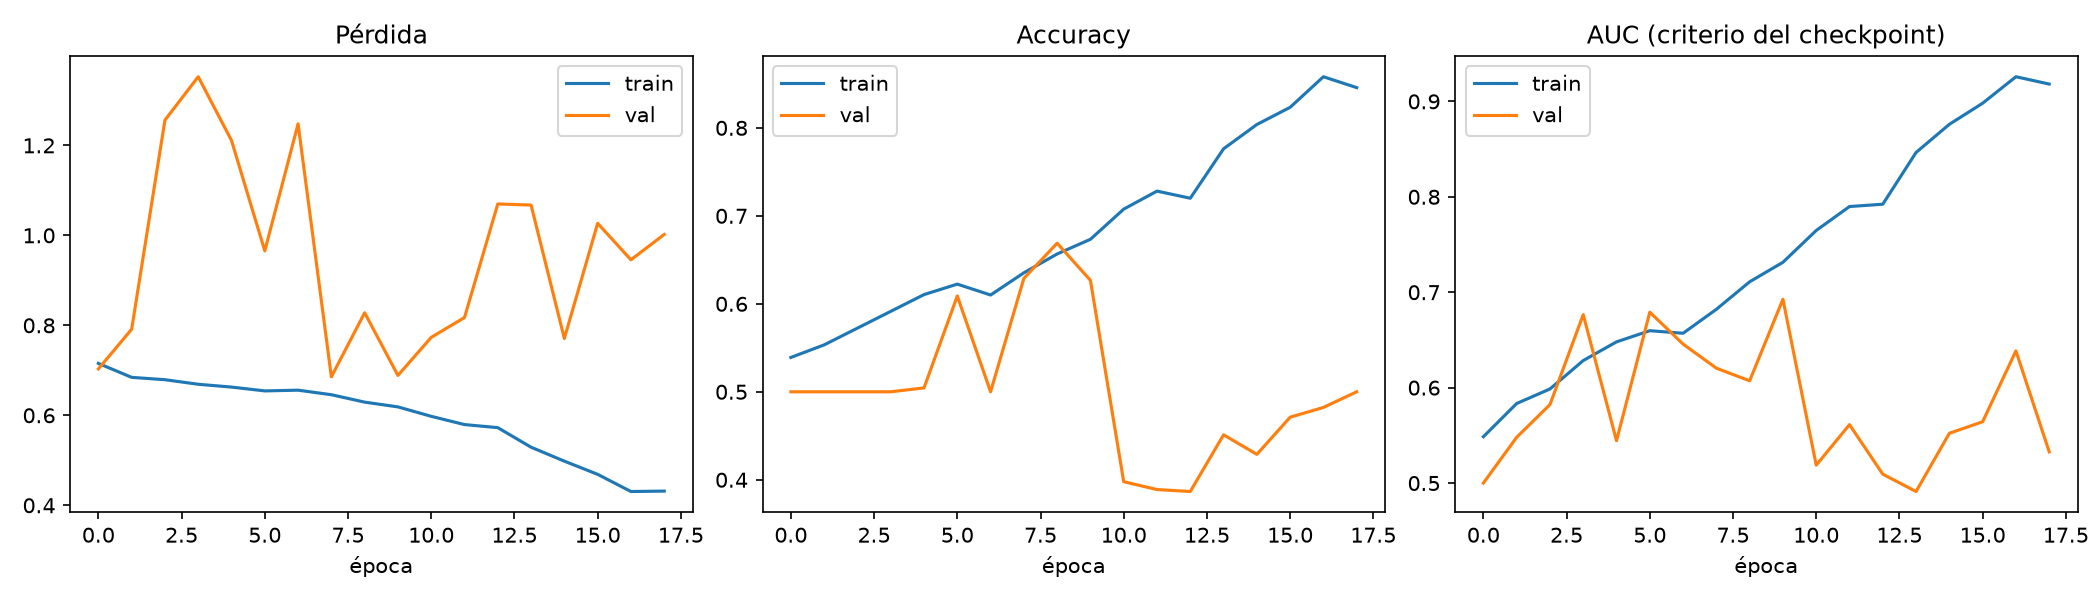

The file beside this chart, header and first rows:
epoch, accuracy, auc, learning_rate, loss, precision, recall, val_accuracy, val_auc, val_loss, val_precision, val_recall
0, 0.539, 0.5485, 0.001, 0.7154, 0.535, 0.5962, 0.5, 0.5, 0.7031, 0.0, 0.0
1, 0.5533, 0.5834, 0.001, 0.6843, 0.5546, 0.5419, 0.5, 0.5479, 0.7913, 0.0, 0.0
2, 0.5724, 0.5986, 0.001, 0.6791, 0.5675, 0.6086, 0.5, 0.5822, 1.256, 0.0, 0.0
3, 0.5914, 0.6284, 0.001, 0.669, 0.5818, 0.6505, 0.5, 0.6765, 1.353, 0.0, 0.0
4, 0.6105, 0.648, 0.001, 0.6627, 0.6068, 0.6276, 0.5044, 0.5444, 1.211, 1.0, 0.008889
5, 0.6224, 0.6597, 0.001, 0.6542, 0.6126, 0.6657, 0.6089, 0.6791, 0.9655, 1.0, 0.2178
6, 0.61, 0.657, 0.001, 0.6559, 0.5993, 0.6638, 0.5, 0.6456, 1.248, 0.0, 0.0
7, 0.6352, 0.6821, 0.001, 0.6458, 0.6254, 0.6743, 0.6289, 0.6204, 0.6855, 0.6422, 0.5822
8, 0.6567, 0.7109, 0.001, 0.6293, 0.6352, 0.7362, 0.6689, 0.6072, 0.8279, 0.88, 0.3911
9, 0.6733, 0.7314, 0.0005, 0.6187, 0.6577, 0.7229, 0.6267, 0.6926, 0.6887, 0.7522, 0.3778
10, 0.7076, 0.7647, 0.0005, 0.5977, 0.6892, 0.7562, 0.3978, 0.5187, 0.7732, 0.4207, 0.5422
11, 0.7281, 0.7898, 0.0005, 0.5794, 0.7088, 0.7743, 0.3889, 0.5612, 0.8174, 0.4167, 0.5556
12, 0.72, 0.7922, 0.0005, 0.5726, 0.703, 0.7619, 0.3867, 0.5093, 1.07, 0.4348, 0.7556
13, 0.7762, 0.8465, 0.00025, 0.5291, 0.7553, 0.8171, 0.4511, 0.4911, 1.067, 0.4671, 0.6933
14, 0.8038, 0.876, 0.00025, 0.4981, 0.7965, 0.8162, 0.4289, 0.5522, 0.7707, 0.4444, 0.5689
15, 0.8233, 0.8981, 0.00025, 0.4688, 0.8023, 0.8581, 0.4711, 0.5643, 1.027, 0.4816, 0.7556
16, 0.8581, 0.9258, 0.000125, 0.4306, 0.8462, 0.8752, 0.4822, 0.6385, 0.9456, 0.4879, 0.7156
17, 0.8457, 0.9182, 0.000125, 0.4315, 0.8393, 0.8552, 0.5, 0.5327, 1.002, 0.5, 0.7556
